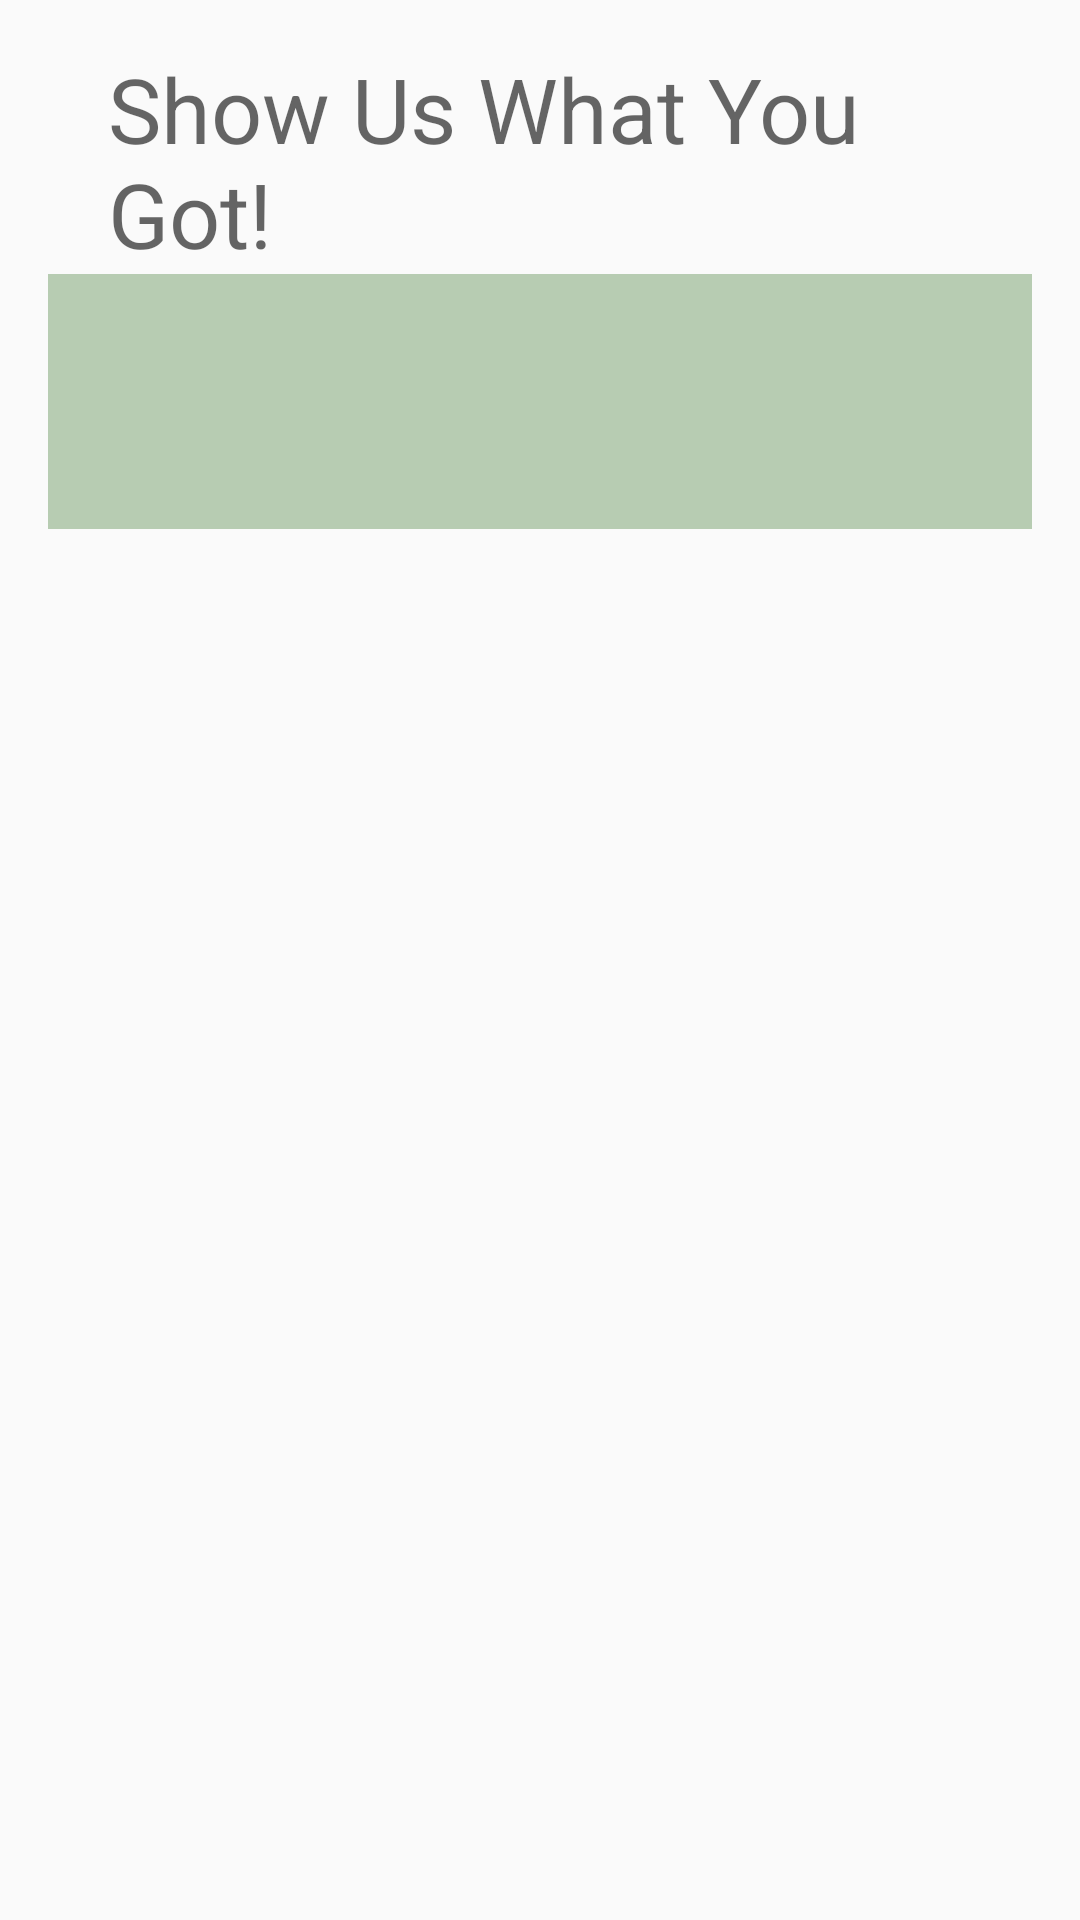

Write the Android layout XML for this screen, with the resource values it uses.
<!-- AndroidManifest.xml: application theme AppTheme -->
<!-- res/layout/content_welcome_menu.xml -->
<?xml version="1.0" encoding="utf-8"?>
<LinearLayout xmlns:android="http://schemas.android.com/apk/res/android"
    xmlns:app="http://schemas.android.com/apk/res-auto"
    xmlns:tools="http://schemas.android.com/tools"
    android:orientation="vertical"
    android:layout_width="match_parent"
    android:layout_height="match_parent"
    android:paddingBottom="@dimen/activity_vertical_margin"
    android:paddingLeft="@dimen/activity_horizontal_margin"
    android:paddingRight="@dimen/activity_horizontal_margin"
    android:background="@mipmap/lordattempt"
    android:paddingTop="@dimen/activity_vertical_margin"
    app:layout_behavior="@string/appbar_scrolling_view_behavior"
    tools:context="com.example.emad.splashscreen.WelcomeMenu"
    tools:showIn="@layout/app_bar_welcome_menu"
    android:id="@+id/Linear"
    android:weightSum="1">

    <TextView
        android:layout_width="wrap_content"
        android:layout_height="wrap_content"
        android:textAppearance="?android:attr/textAppearanceMedium"
        android:text="Show Us What You Got!"
        android:id="@+id/Challenge"
        android:layout_marginLeft="20dp"
        android:textSize="30dp"
        android:layout_alignParentTop="true"
        android:layout_centerHorizontal="true"
        android:textColor="@color/abc_input_method_navigation_guard" />

    <ListView
        android:layout_width="match_parent"
        android:layout_height="wrap_content"
        android:divider="@color/colorPrimaryDark"
        android:dividerHeight="1px"
        android:id="@+id/ListView"
        android:layout_gravity="center_horizontal"
        android:choiceMode="singleChoice"
        android:background="@color/colorAccent"
        android:layout_weight="0.16" />
    
</LinearLayout>
<!-- resources referenced by this layout -->
<resources>
  <color name="colorAccent">#9a8caf83</color>
  <color name="colorPrimaryDark">#000105</color>
  <dimen name="activity_horizontal_margin">16dp</dimen>
  <dimen name="activity_vertical_margin">16dp</dimen>
  <!-- mipmap lordattempt: jpg bitmap (drawable, 362989 bytes) -->
  <style name="AppTheme" parent="Theme.AppCompat.Light.NoActionBar">
          
          <item name="colorPrimary">@color/colorPrimary</item>
          <item name="colorPrimaryDark">@color/colorPrimaryDark</item>
          <item name="colorAccent">@color/colorAccent</item>
      </style>
  <color name="colorPrimary">#0147a1</color>
</resources>
